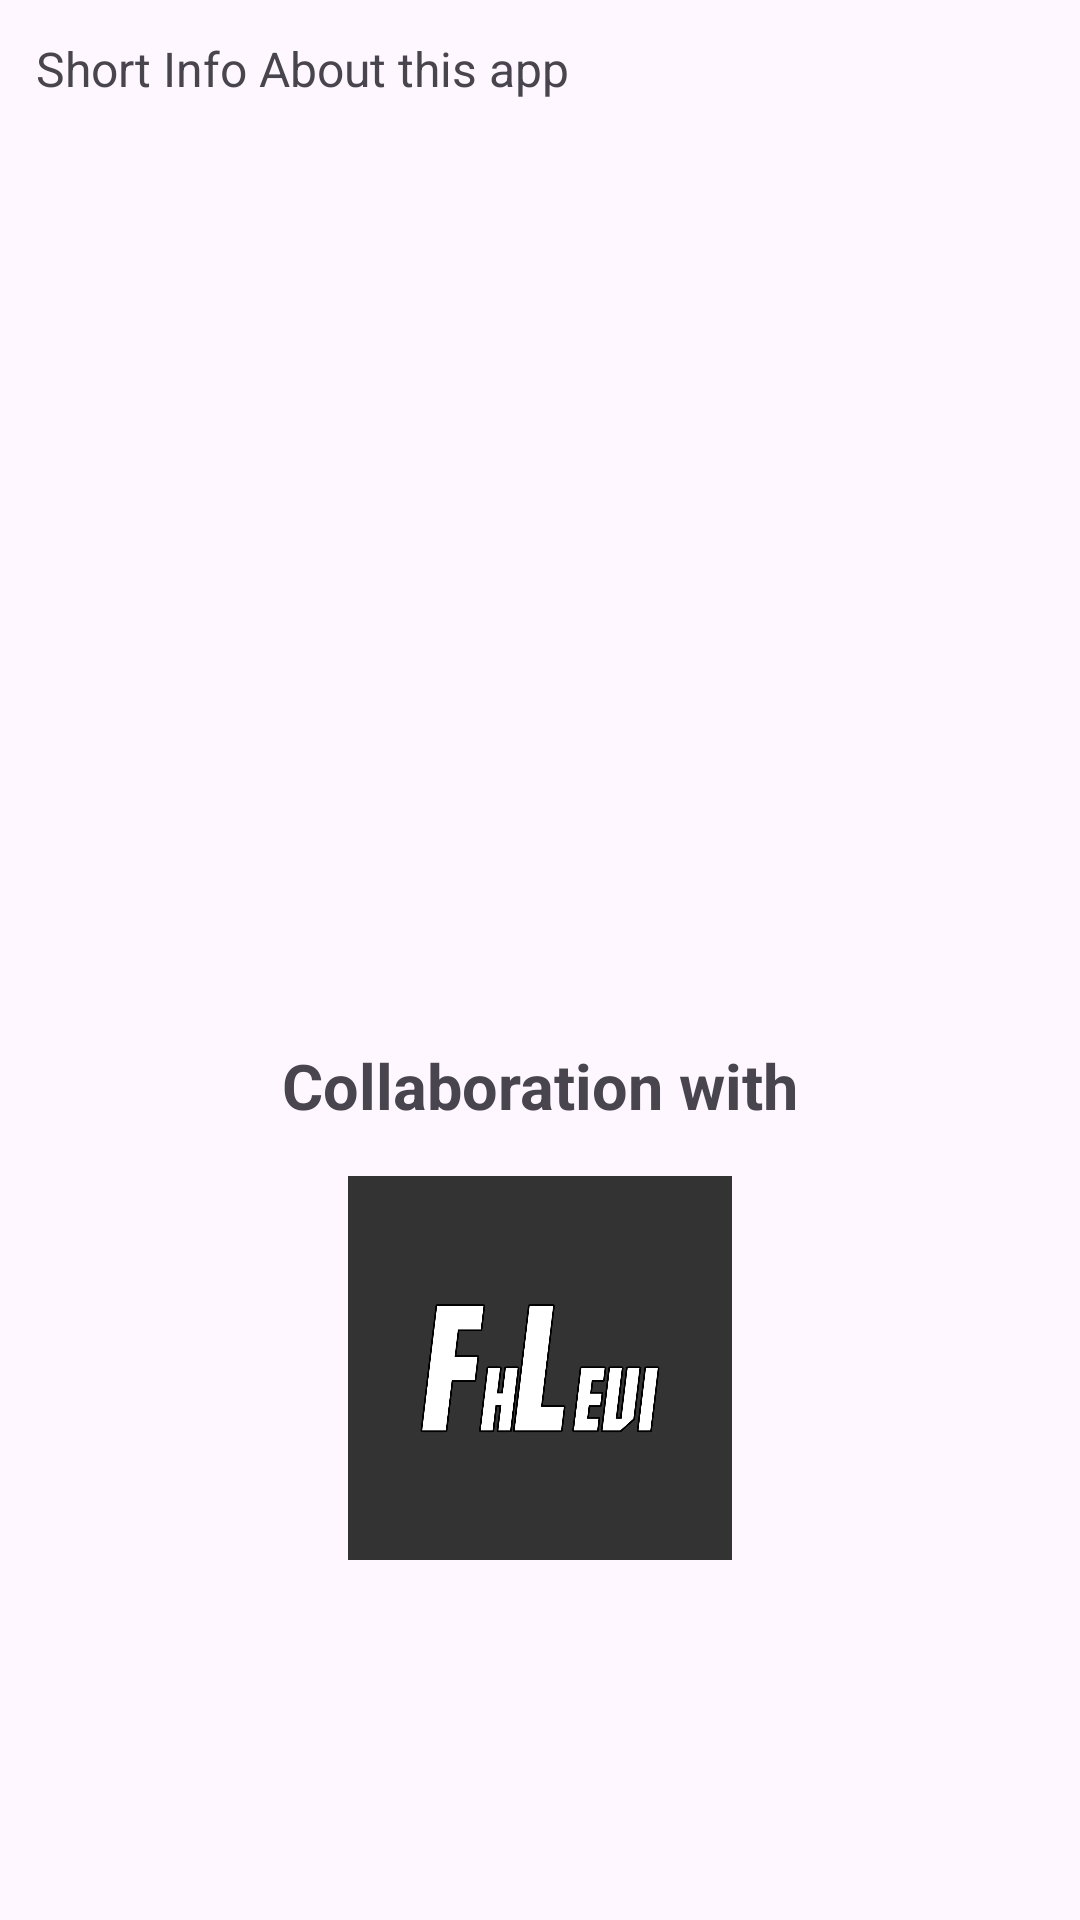

Here is an Android app screen rendered from its layout file. Give the layout XML and the strings, colors and styles it references.
<!-- AndroidManifest.xml: application theme Theme.ERWiki -->
<!-- res/layout/activity_info.xml -->
<?xml version="1.0" encoding="utf-8"?>
<RelativeLayout xmlns:android="http://schemas.android.com/apk/res/android"
    xmlns:app="http://schemas.android.com/apk/res-auto"
    xmlns:tools="http://schemas.android.com/tools"
    android:id="@+id/main"
    android:layout_width="match_parent"
    android:layout_height="match_parent"
    tools:context=".InfoActivity">

    <TextView
        android:id="@+id/tv_infoapp"
        android:layout_width="match_parent"
        android:layout_height="wrap_content"
        android:text="Short Info About this app"
        android:textSize="16dp"
        android:padding="12dp"/>

    <TextView
        android:id="@+id/tv_collab"
        android:layout_width="wrap_content"
        android:layout_height="wrap_content"
        android:text="Collaboration with"
        android:layout_centerHorizontal="true"
        android:textSize="21dp"
        android:textStyle="bold"
        android:layout_margin="16dp"
        android:layout_above="@+id/iv_collab"/>

    <ImageView
        android:id="@+id/iv_collab"
        android:layout_width="128dp"
        android:layout_height="128dp"
        android:layout_centerHorizontal="true"
        android:layout_alignParentBottom="true"
        android:src="@drawable/fhlevi_profile"
        android:layout_marginBottom="120dp"/>



</RelativeLayout>
<!-- resources referenced by this layout -->
<resources>
  <!-- drawable fhlevi_profile: png bitmap (drawable, 56022 bytes) -->
  <style name="Theme.ERWiki" parent="Base.Theme.ERWiki" />
  <style name="Base.Theme.ERWiki" parent="Theme.Material3.DayNight.NoActionBar">
          
          
      </style>
</resources>
